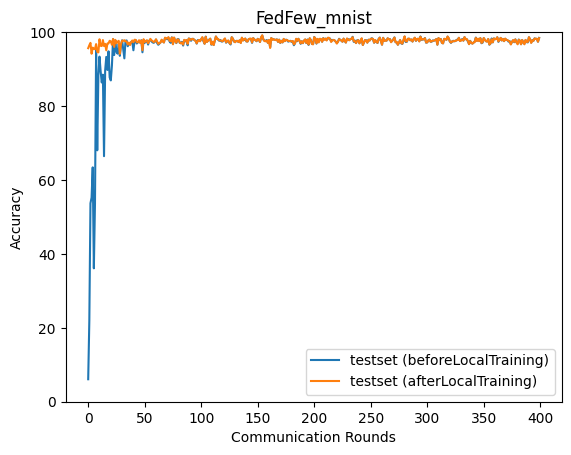

The table this chart was drawn from, first rows:
epoch, accuracy_test_before, accuracy_test_after
0, 6.08, 95.66
1, 21.93, 96.44
2, 53.7, 97.09
3, 55.24, 94.16
4, 63.41, 95.81
5, 36.09, 95.48
6, 53.56, 95.38
7, 94.97, 96.76
8, 68.03, 94.68
9, 88.33, 94.52
10, 93.37, 98.06
11, 89.42, 96.3
12, 86.37, 96.24
13, 88.48, 97.86
14, 66.43, 96.23
15, 89.59, 96.83
16, 93.3, 95.08
17, 89.76, 96.92
18, 94.8, 96.96
19, 87.75, 97.66
20, 86.93, 97.5
21, 90.98, 96.58
22, 98.1, 98.15
23, 93.81, 96
24, 97.7, 97.91
25, 94.67, 97.01
26, 94.17, 97.39
27, 96.84, 97.66
28, 93.59, 94.13
29, 96.3, 96.73
30, 97.79, 97.7
31, 95.23, 97.65
32, 92.9, 97.81
33, 97.63, 97.52
34, 97.76, 97.46
35, 96.18, 96.65
36, 96.97, 97.17
37, 96.74, 96.5
38, 97.33, 97.27
39, 97.48, 97.73
40, 95.09, 97.27
41, 97.58, 97.93
42, 97.85, 97.89
43, 96.92, 97.26
44, 97.24, 97.24
45, 97.55, 97.81
46, 97.17, 97.11
47, 97.8, 97.74
48, 94.54, 95.1
49, 97.86, 98.09
50, 97.09, 97.3
51, 97.52, 97.61
52, 97.69, 97.81
53, 96.63, 96.99
54, 97.7, 97.5
55, 97.96, 98.18
56, 97.51, 97.77
57, 97.23, 97.59
58, 97.1, 97.3
59, 97.41, 97.5
... 340 more rows
